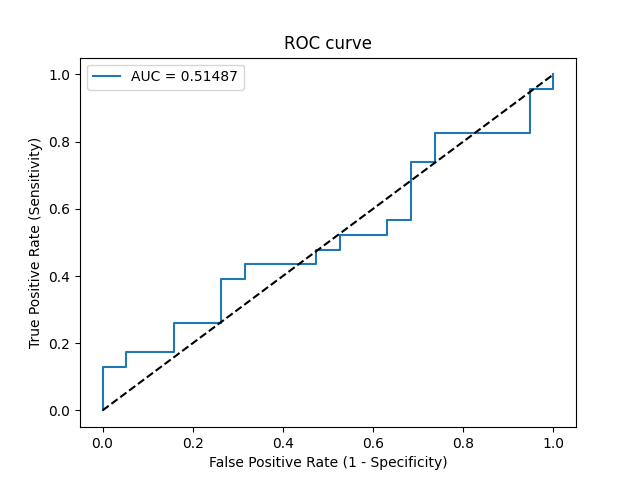

The table this chart was drawn from, first rows:
Threshold, Sensitivity, Specificity, NPV, PPV
inf, 0.0, 1.0, 0.4524, 0
0.7973, 0.04348, 1.0, 0.4634, 1.0
0.6812, 0.1304, 1.0, 0.4872, 1.0
0.6662, 0.1304, 0.9474, 0.4737, 0.75
0.663, 0.1739, 0.9474, 0.4865, 0.8
0.6011, 0.1739, 0.8421, 0.4571, 0.5714
0.5954, 0.2609, 0.8421, 0.4848, 0.6667
0.5862, 0.2609, 0.7368, 0.4516, 0.5455
0.5671, 0.3913, 0.7368, 0.5, 0.6429
0.5643, 0.3913, 0.6842, 0.4815, 0.6
0.5522, 0.4348, 0.6842, 0.5, 0.625
0.5451, 0.4348, 0.5263, 0.4348, 0.5263
0.5451, 0.4783, 0.5263, 0.4545, 0.55
0.54, 0.4783, 0.4737, 0.4286, 0.5238
0.5395, 0.5217, 0.4737, 0.45, 0.5455
0.5368, 0.5217, 0.3684, 0.3889, 0.5
0.536, 0.5652, 0.3684, 0.4118, 0.52
0.5353, 0.5652, 0.3158, 0.375, 0.5
0.5266, 0.7391, 0.3158, 0.5, 0.5667
0.5259, 0.7391, 0.2632, 0.4545, 0.5484
0.5244, 0.8261, 0.2632, 0.5556, 0.5758
0.5177, 0.8261, 0.05263, 0.2, 0.5135
0.5154, 0.9565, 0.05263, 0.5, 0.55
0.515, 0.9565, 0.0, 0.0, 0.5366
0.515, 1.0, 0.0, 0, 0.5476
